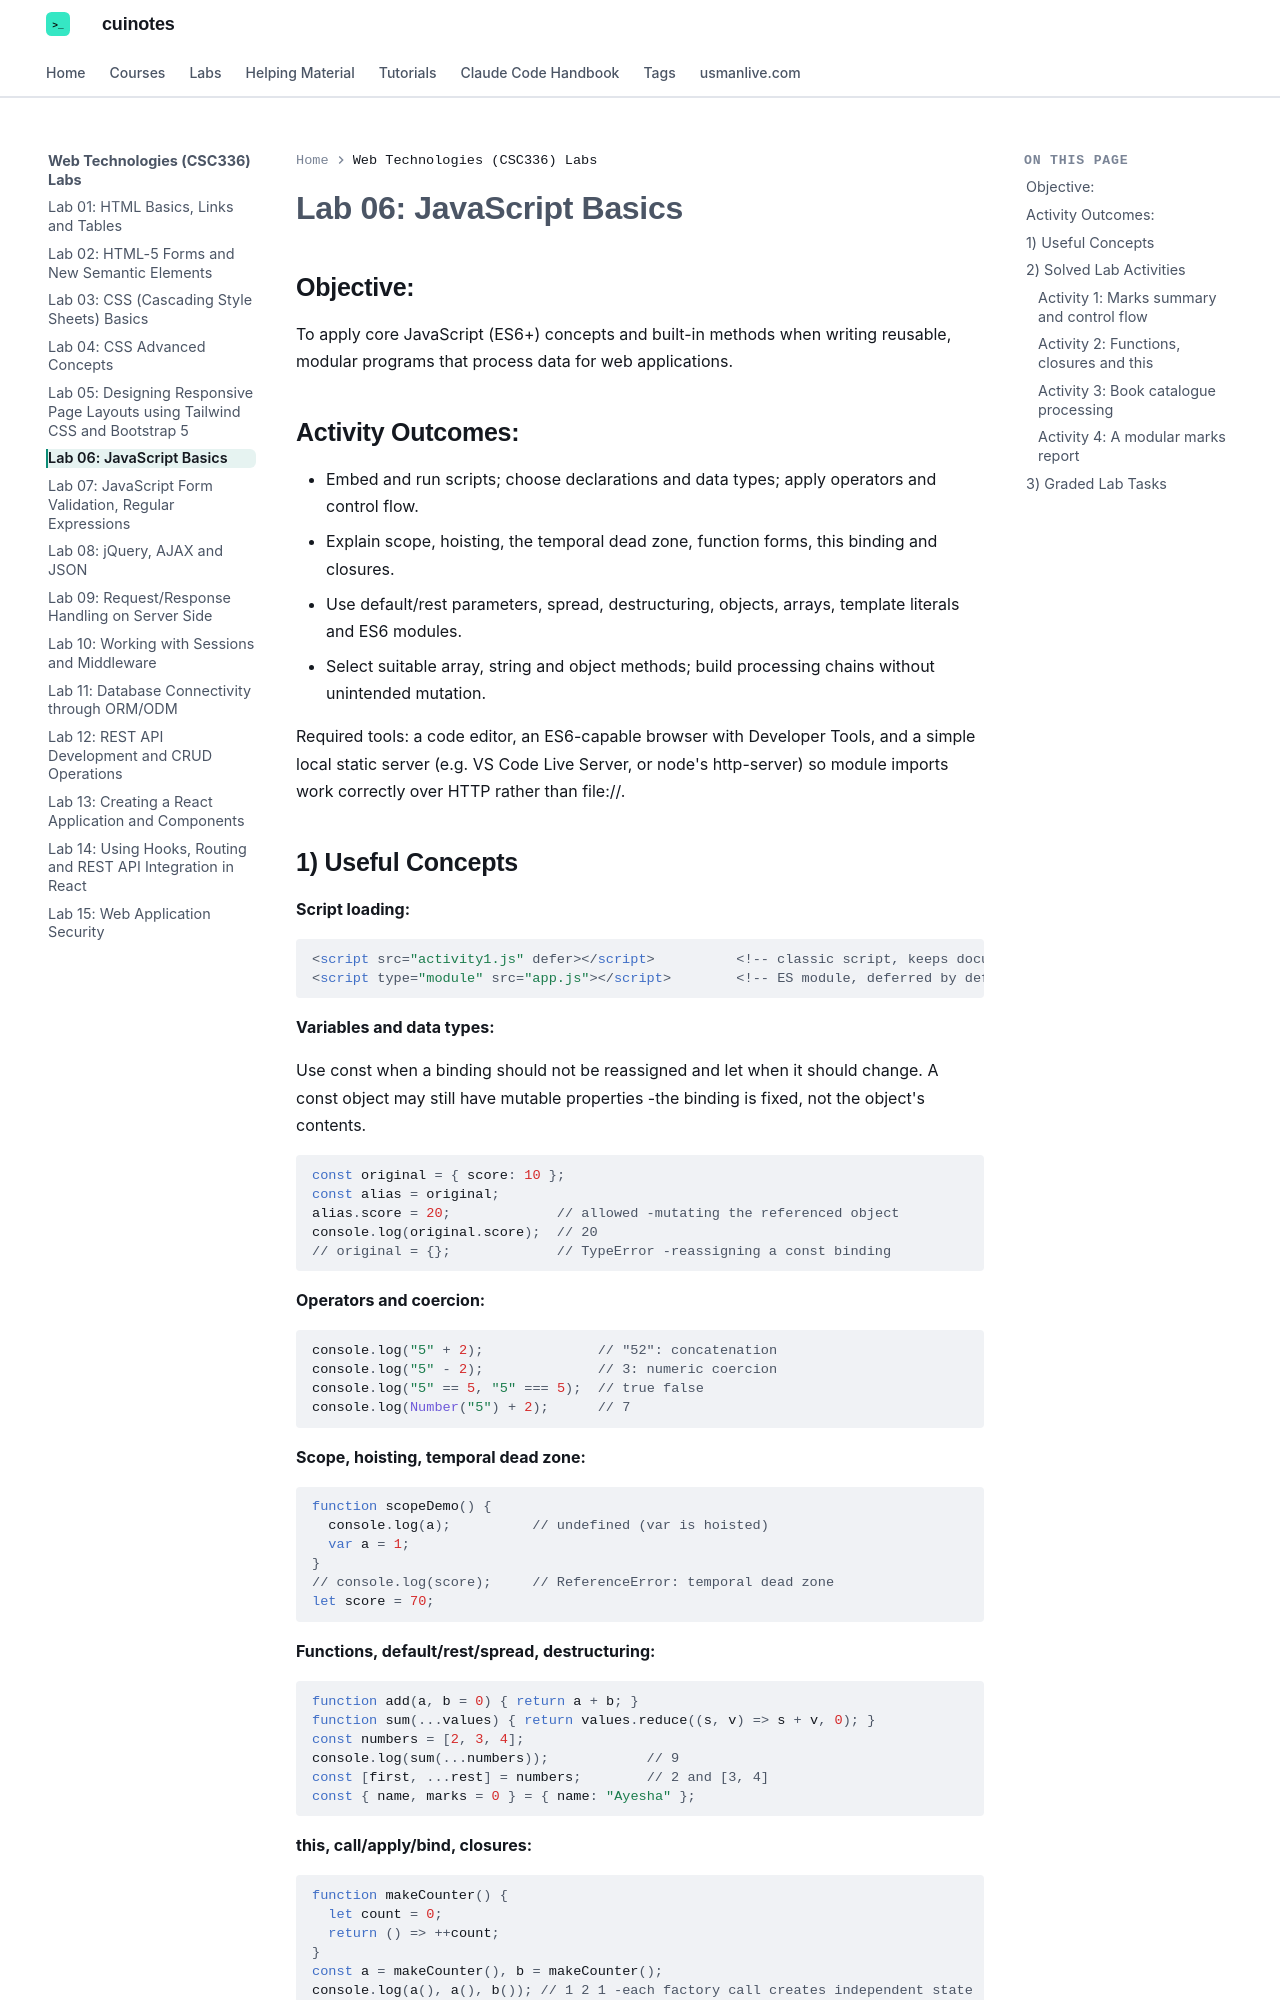

repository: mua22/mern-web-book · page: labs/web-technologies/lab-06-javascript-basics/index.html · generator: mkdocs

---
title: "Lab 06: JavaScript Basics"
---

# Lab 06: JavaScript Basics

## Objective:

To apply core JavaScript (ES6+) concepts and built-in methods when writing reusable, modular programs that process data for web applications.

## Activity Outcomes:

- Embed and run scripts; choose declarations and data types; apply operators and control flow.
- Explain scope, hoisting, the temporal dead zone, function forms, this binding and closures.
- Use default/rest parameters, spread, destructuring, objects, arrays, template literals and ES6 modules.
- Select suitable array, string and object methods; build processing chains without unintended mutation.

Required tools: a code editor, an ES6-capable browser with Developer Tools, and a simple local static server (e.g. VS Code Live Server, or node's http-server) so module imports work correctly over HTTP rather than file://.
